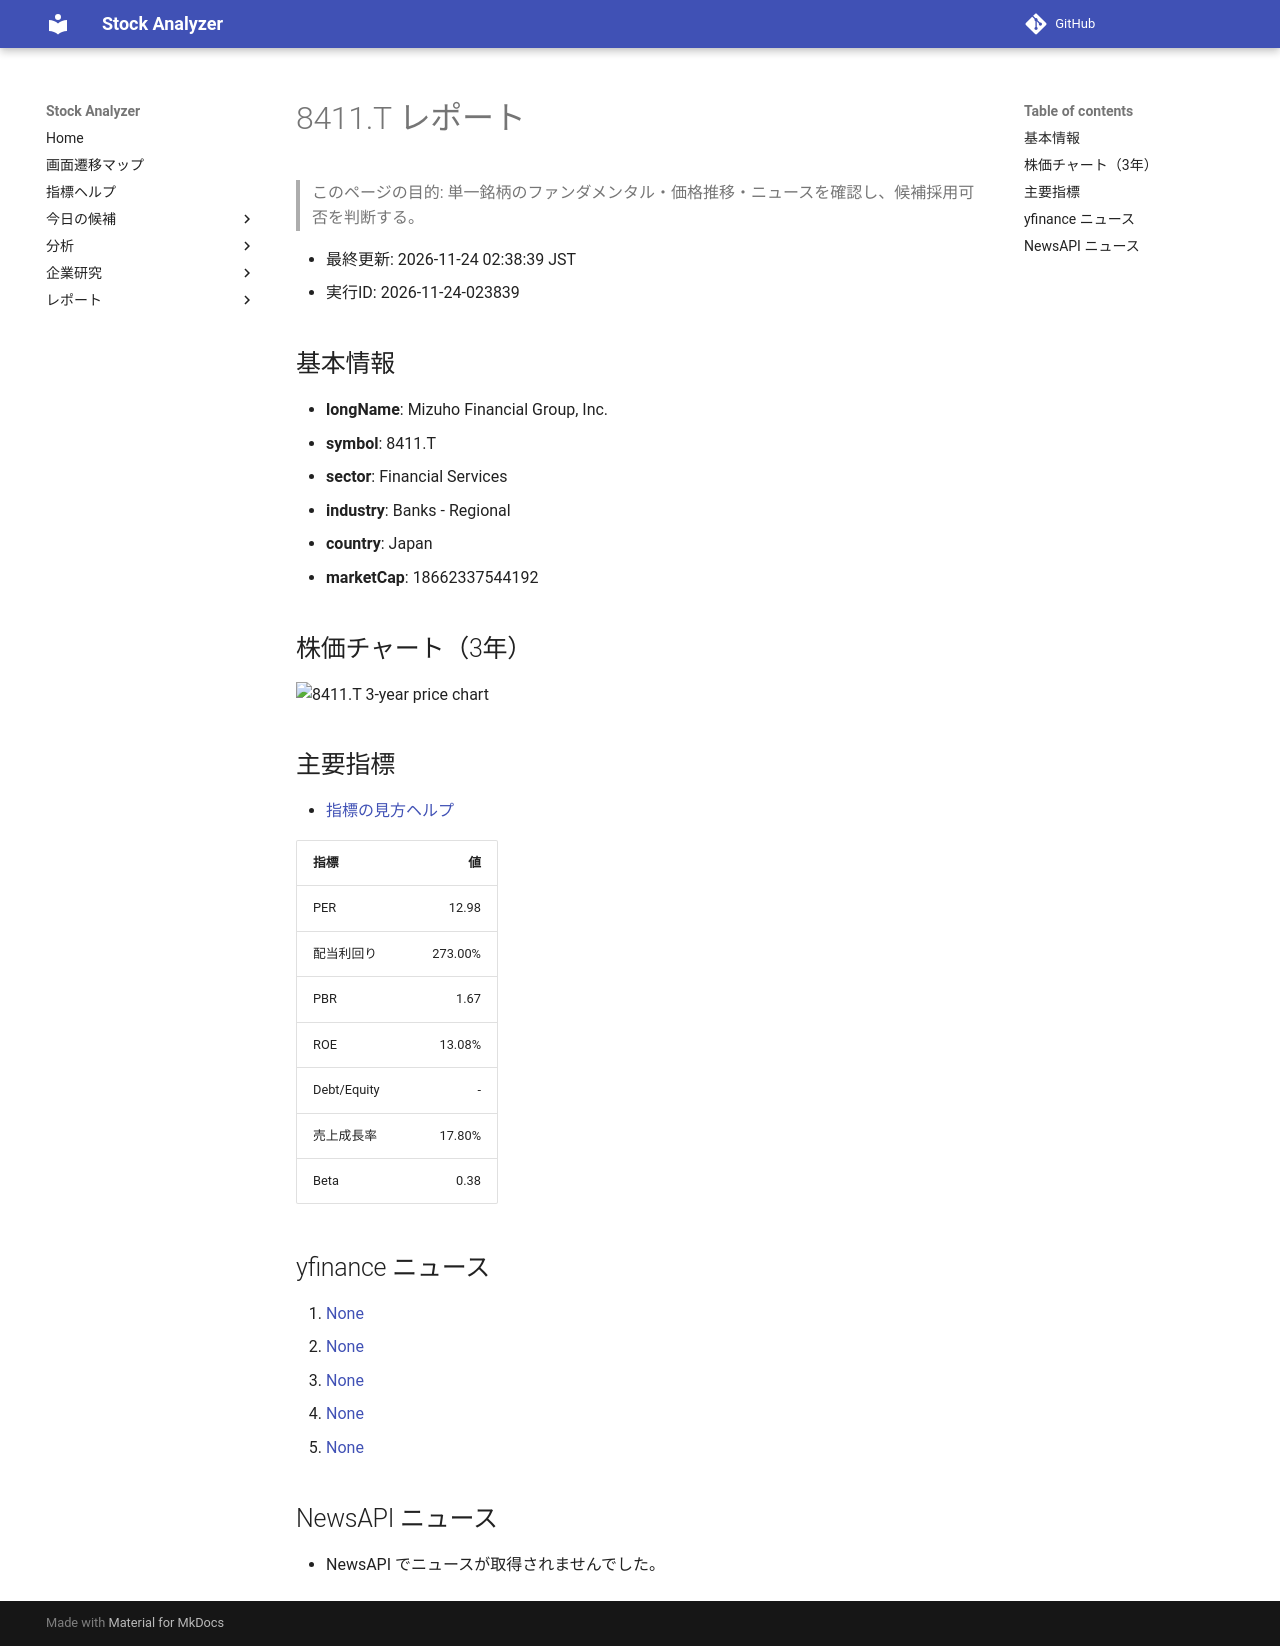

repository: Yumi-note/Making-APP · page: reports/2026-11-24/023839/8411_T/index.html · generator: mkdocs

# 8411.T レポート

> このページの目的: 単一銘柄のファンダメンタル・価格推移・ニュースを確認し、候補採用可否を判断する。

- 最終更新: 2026-11-24 02:38:39 JST
- 実行ID: 2026-11-24-023839

## 基本情報

- **longName**: Mizuho Financial Group, Inc.
- **symbol**: 8411.T
- **sector**: Financial Services
- **industry**: Banks - Regional
- **country**: Japan
- **marketCap**: 18662337544192

## 株価チャート（3年）

![8411.T 3-year price chart](8411_T_3y.png)

## 主要指標

- [指標の見方ヘルプ](../../../../indicators.md)

| 指標 | 値 |
|---|---:|
| PER | 12.98 |
| 配当利回り | 273.00% |
| PBR | 1.67 |
| ROE | 13.08% |
| Debt/Equity | - |
| 売上成長率 | 17.80% |
| Beta | 0.38 |

## yfinance ニュース

1. [None](None)
2. [None](None)
3. [None](None)
4. [None](None)
5. [None](None)

## NewsAPI ニュース

- NewsAPI でニュースが取得されませんでした。
